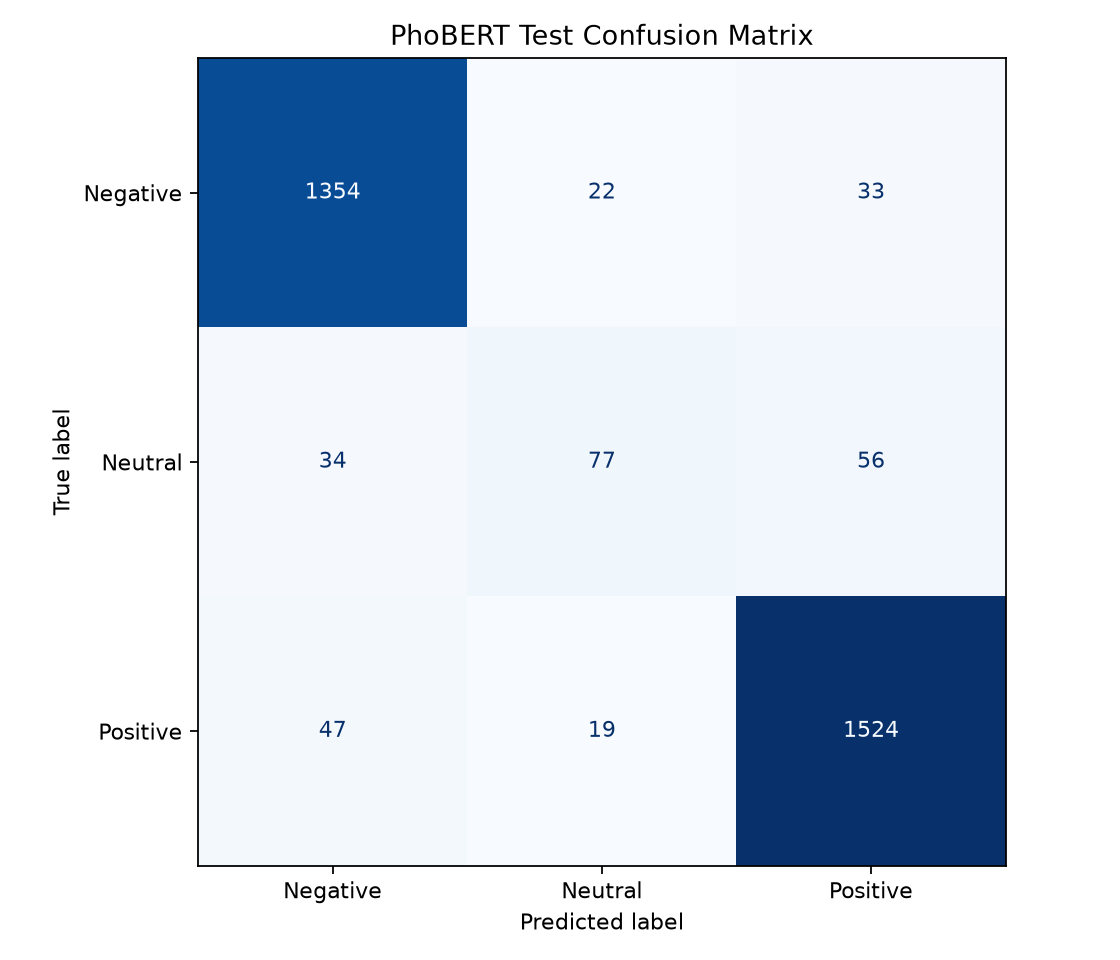

The data file committed next to this chart (first rows):
, Negative, Neutral, Positive
Negative, 1354, 22, 33
Neutral, 34, 77, 56
Positive, 47, 19, 1524
